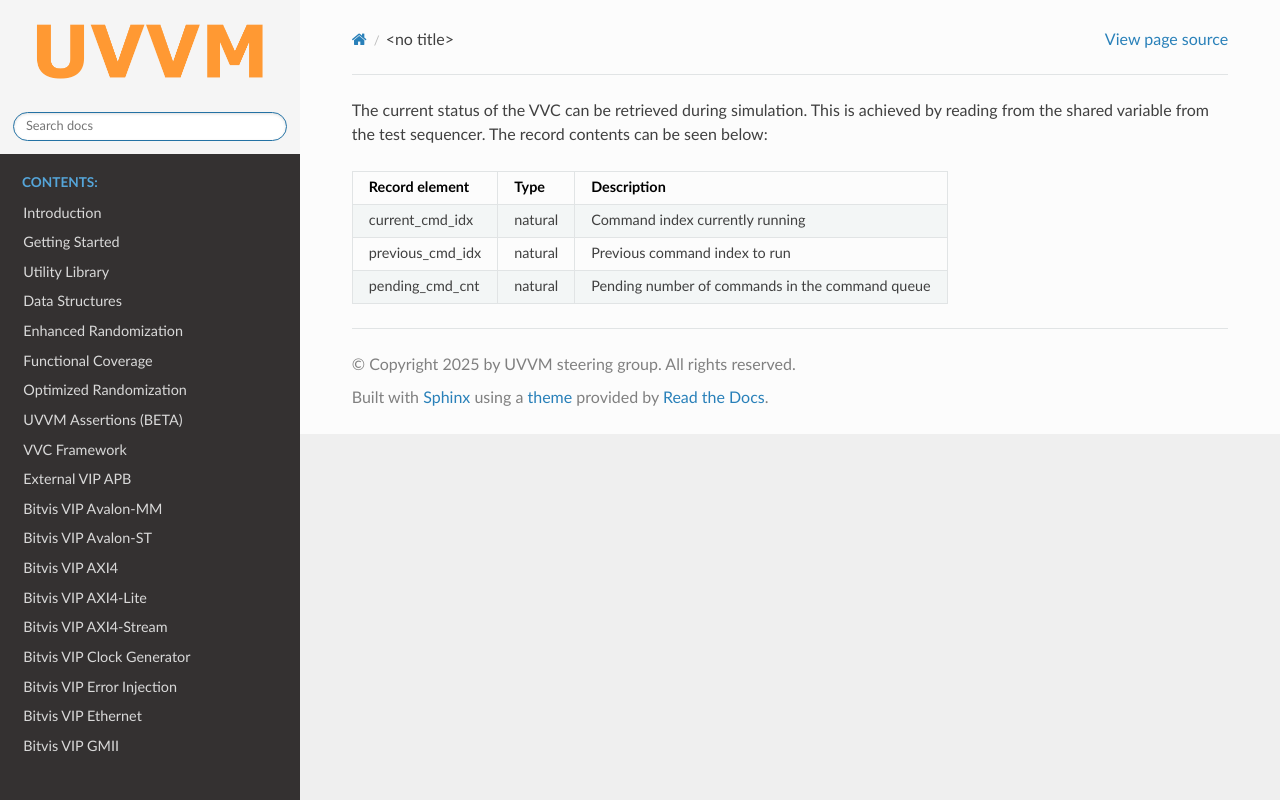

repository: UVVM/UVVM.github.io · page: rst_snippets/vip_vvc_status.html · generator: sphinx

The current status of the VVC can be retrieved during simulation. This is achieved by reading from the shared variable from the 
test sequencer. The record contents can be seen below:

+-------------------------+------------------------------+---------------------------------------------------------+
| Record element          | Type                         | Description                                             |
+=========================+==============================+=========================================================+
| current_cmd_idx         | natural                      | Command index currently running                         |
+-------------------------+------------------------------+---------------------------------------------------------+
| previous_cmd_idx        | natural                      | Previous command index to run                           |
+-------------------------+------------------------------+---------------------------------------------------------+
| pending_cmd_cnt         | natural                      | Pending number of commands in the command queue         |
+-------------------------+------------------------------+---------------------------------------------------------+
